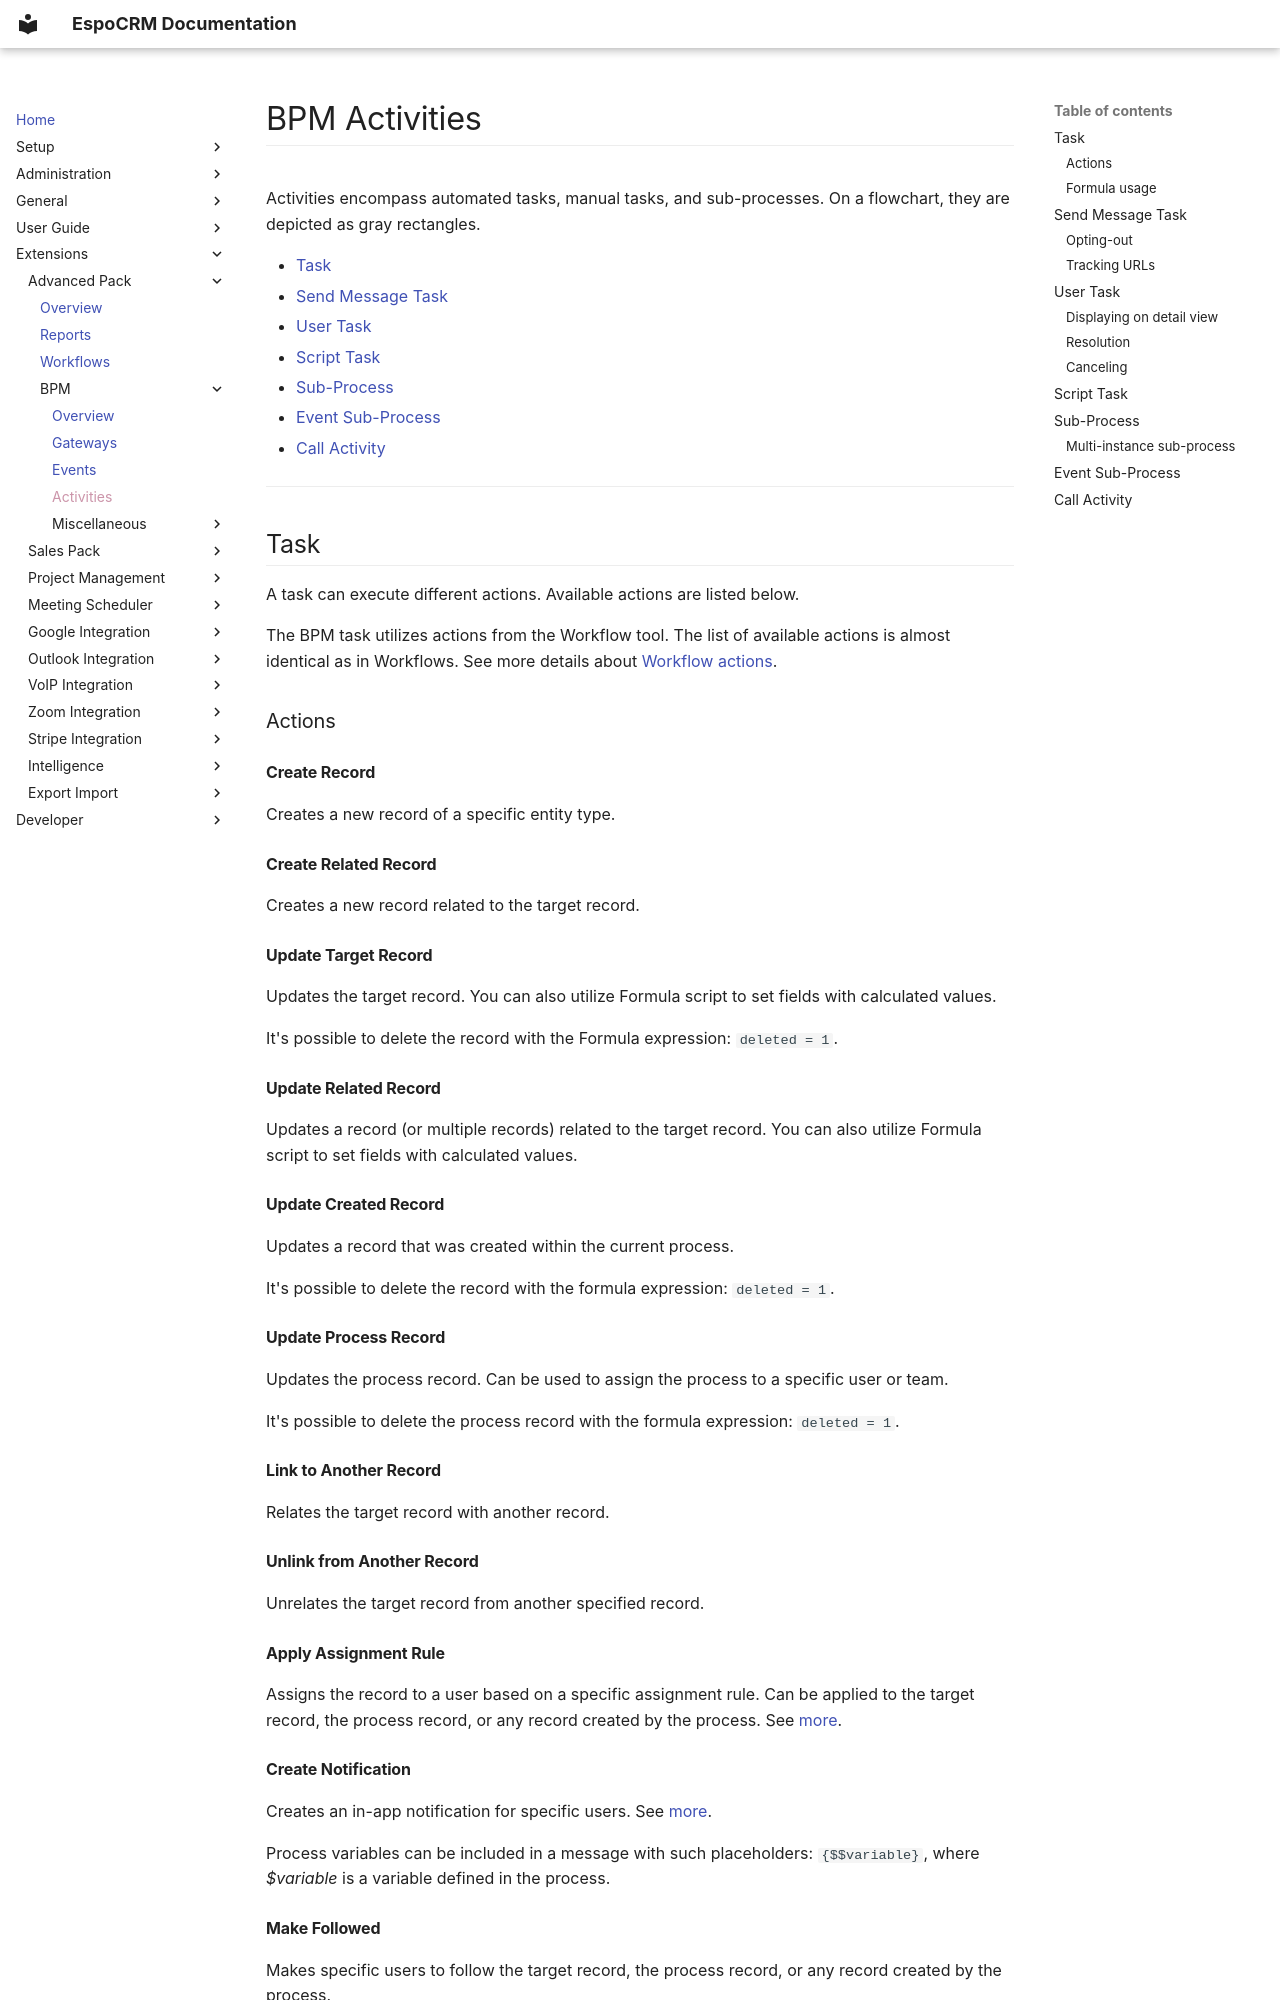

repository: espocrm/documentation · page: administration/bpm-activities/index.html · generator: mkdocs

# BPM Activities

Activities encompass automated tasks, manual tasks, and sub-processes. On a flowchart, they are depicted as gray rectangles.

* [Task](#task)
* [Send Message Task](#send-message-task)
* [User Task](#user-task)
* [Script Task](#script-task)
* [Sub-Process](#sub-process)
* [Event Sub-Process](#event-sub-process)
* [Call Activity](#call-activity)

----

## Task

A task can execute different actions. Available actions are listed below.

The BPM task utilizes actions from the Workflow tool. The list of available actions is almost identical as in Workflows. See more details about [Workflow actions](workflows.md#actions).

### Actions

#### Create Record

Creates a new record of a specific entity type.

#### Create Related Record

Creates a new record related to the target record.

#### Update Target Record

Updates the target record. You can also utilize Formula script to set fields with calculated values.

It's possible to delete the record with the Formula expression: `deleted = 1`.

#### Update Related Record

Updates a record (or multiple records) related to the target record. You can also utilize Formula script to set fields with calculated values.

#### Update Created Record

Updates a record that was created within the current process.

It's possible to delete the record with the formula expression: `deleted = 1`.

#### Update Process Record

Updates the process record. Can be used to assign the process to a specific user or team.

It's possible to delete the process record with the formula expression: `deleted = 1`.

#### Link to Another Record

Relates the target record with another record.

#### Unlink from Another Record

Unrelates the target record from another specified record.

#### Apply Assignment Rule

Assigns the record to a user based on a specific assignment rule. Can be applied to the target record, the process record, or any record created by the process. See [more](workflows.md#apply-assignment-rule).

#### Create Notification

Creates an in-app notification for specific users. See [more](workflows.md#create-notification).

Process variables can be included in a message with such placeholders: `{$$variable}`, where *$variable* is a variable defined in the process.

#### Make Followed

Makes specific users to follow the target record, the process record, or any record created by the process.

#### Trigger Another Workflow Rule

Runs a workflow rule of the sequential type. The target record of the called rule can be the same or be switched to a related record or a record created by the process.

#### Run Service Action

Runs a specific service action. The list of built-in actions is available [here](workflows.md#run-service-action). Developers can create custom service actions.

#### Send HTTP Request

Calls an external API endpoint. See [more](workflows.md#send-http-request).

#### Execute Formula Script

Executes a specific Formula script.
